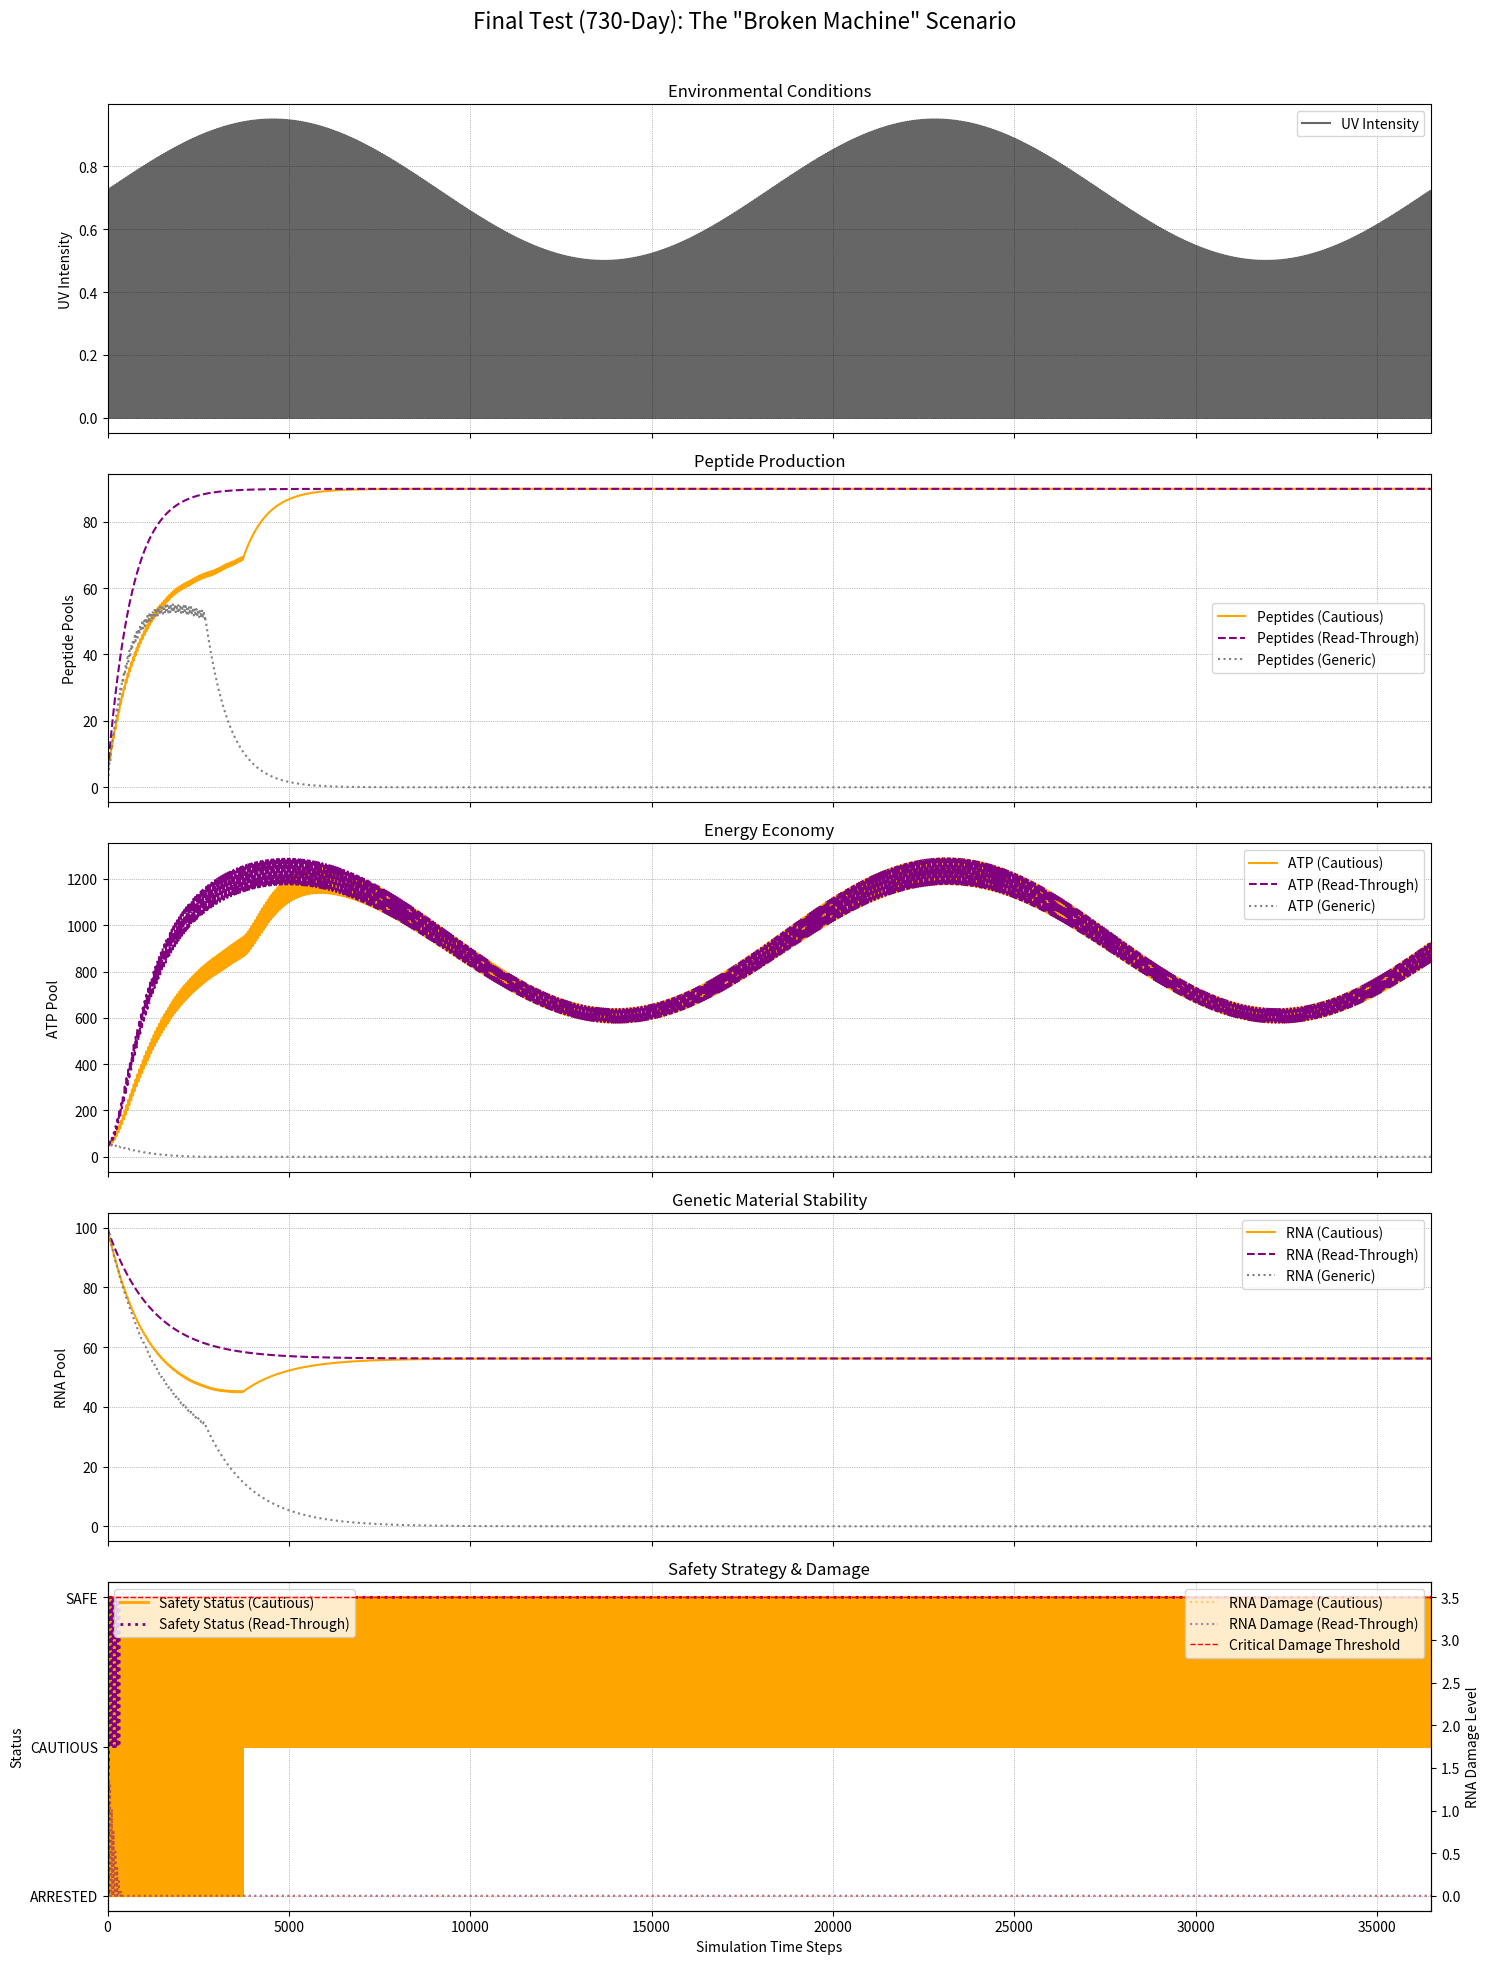

The matplotlib source for this figure:
import numpy as np
import matplotlib.pyplot as plt
import pandas as pd

# --- 1. Environment Class ---
class Environment:
    def __init__(self, total_sim_steps, days_per_cycle=50):
        self.total_sim_steps, self.days_per_cycle, self.time = total_sim_steps, days_per_cycle, 0
        num_years = total_sim_steps / (365 * days_per_cycle)
        daily_uv_cycle = np.sin(np.linspace(0, 2 * np.pi, days_per_cycle)); daily_uv_cycle[daily_uv_cycle < 0] = 0
        seasonal_amplitude_mod = 0.225 * np.sin(np.linspace(0, 2 * np.pi * num_years, total_sim_steps)) + 0.725
        self.uv_intensity = np.array([daily_uv_cycle[i % days_per_cycle] * seasonal_amplitude_mod[i] for i in range(total_sim_steps)])
        self.external_ntp_pool, self.external_aa_pool, self.external_trp_tyr_cys_pool = 20000.0, 20000.0, 500.0

    def get_current_uv(self):
        return self.uv_intensity[self.time] if self.time < self.total_sim_steps else 0.0
    def step(self):
        self.time += 1

# --- 2. Proto-Cell Class (with "Broken Machine" Logic) ---
class ProtoCell:
    def __init__(self, env, strategy='cautious'):
        self.env, self.strategy = env, strategy
        self.rna_pool, self.dna_pool, self.atp_pool = 100.0, 10.0, 50.0
        self.mcyw_peptide_pool, self.other_peptide_pool = 5.0, 2.0
        self.internal_ntp_stock, self.internal_aa_stock, self.internal_trp_tyr_cys_stock = 100.0, 100.0, 10.0
        self.rna_damage_level, self.protein_synthesis_active, self.rna_dna_copying_active = 0.0, True, True
        self.uv_safety_status, self.premature_stop_signal = "SAFE", 0.0
        self.mcyw_synthesis_bias = 0.0 if strategy == 'generic' else 0.75

        # --- NEW & RETUNED PARAMETERS for "Broken Machine" Test ---
        self.critical_damage_threshold = 3.5 # NEW: If damage exceeds this, machinery breaks
        self.uv_damage_rate_per_uv = 0.70    # High damage rate
        self.repair_rate = 0.3               # SLOW repair rate

        self.premature_stop_signal_threshold = 0.15
        self.precarious_codon_rate_per_damage = 1.5
        self.uv_protection_factor = 0.01
        self.damage_tolerance_threshold = 4.0 # Overall tolerance before other signals fire
        self.trp_tyr_cys_for_repair_needed = 0.07
        self.atp_generation_rate_per_mcyw_uv=0.15; self.repair_atp_cost=0.007; self.foraging_efficiency_mcyw=0.20
        self.foraging_atp_cost=0.003; self.trp_tyr_cys_foraging_bias=10.0; self.protein_synthesis_rate=0.18
        self.protein_synthesis_ntp_cost=0.1; self.protein_synthesis_aa_cost=0.1; self.protein_synthesis_atp_cost=0.02
        self.rna_dna_copy_rate=0.05; self.rna_dna_copy_ntp_cost=0.05; self.rna_dna_copy_atp_cost=0.01
        self.rna_degradation_rate=0.0008; self.peptide_degradation_rate=0.0015; self.atp_degradation_rate=0.003

    def _apply_uv_damage(self):
        uv = self.env.get_current_uv()
        if uv > 0:
            protection = self.mcyw_peptide_pool * self.uv_protection_factor
            effective_uv = uv * max(0, 1 - protection)
            damage_increase = effective_uv * self.uv_damage_rate_per_uv
            self.rna_damage_level += damage_increase
            self.premature_stop_signal = damage_increase * self.precarious_codon_rate_per_damage
        else: self.premature_stop_signal = 0

    def _manage_state(self):
        stop_signal = self.premature_stop_signal
        if self.strategy == 'readthrough': stop_signal = 0
        norm_dmg = min(1., self.rna_damage_level / self.damage_tolerance_threshold)
        scarcity = 1. - (self.internal_trp_tyr_cys_stock / (self.trp_tyr_cys_for_repair_needed * 5)) if self.internal_trp_tyr_cys_stock < (self.trp_tyr_cys_for_repair_needed * 5) and self.env.get_current_uv() > 0.1 else 0.
        danger = (norm_dmg * 0.4) + (max(0, min(1, scarcity)) * 0.1) + (stop_signal * 0.5)
        if danger >= self.premature_stop_signal_threshold:
            self.protein_synthesis_active, self.rna_dna_copying_active, self.uv_safety_status = False, False, "ARRESTED"
        elif danger < self.premature_stop_signal_threshold * 0.5:
            self.protein_synthesis_active, self.rna_dna_copying_active, self.uv_safety_status = True, True, ("SAFE" if danger < self.premature_stop_signal_threshold * 0.1 and self.internal_trp_tyr_cys_stock > self.trp_tyr_cys_for_repair_needed * 10 else "CAUTIOUS")
        else: self.uv_safety_status = "CAUTIOUS"

    def _synthesize_protein(self):
        # NEW MECHANISM: Hard stop if machinery is critically damaged
        if self.rna_damage_level > self.critical_damage_threshold: return
        if not self.protein_synthesis_active: return

        # Original synthesis logic follows
        units=self.protein_synthesis_rate
        if not (self.internal_ntp_stock>=units*self.protein_synthesis_ntp_cost and self.internal_aa_stock>=units*self.protein_synthesis_aa_cost and self.atp_pool>=units*self.protein_synthesis_atp_cost): return
        m_units = 0
        if self.mcyw_synthesis_bias > 0 and self.internal_trp_tyr_cys_stock > 0 and self.protein_synthesis_aa_cost > 0: m_units = min(units * self.mcyw_synthesis_bias, self.internal_trp_tyr_cys_stock / (self.protein_synthesis_aa_cost * self.mcyw_synthesis_bias))
        o_units = units - m_units
        self.mcyw_peptide_pool += m_units; self.other_peptide_pool += o_units
        if m_units > 0: self.internal_trp_tyr_cys_stock -= m_units * (self.protein_synthesis_aa_cost * self.mcyw_synthesis_bias)
        self.internal_ntp_stock -= units * self.protein_synthesis_ntp_cost
        self.internal_aa_stock -= units * self.protein_synthesis_aa_cost
        self.atp_pool -= units * self.protein_synthesis_atp_cost

    def _copy_rna_dna(self):
        # NEW MECHANISM: Hard stop if machinery is critically damaged
        if self.rna_damage_level > self.critical_damage_threshold: return
        if not self.rna_dna_copying_active: return

        # Original copy logic follows
        rate=self.rna_dna_copy_rate
        if not (self.internal_ntp_stock >= rate * self.rna_dna_copy_ntp_cost and self.atp_pool >= rate * self.rna_dna_copy_atp_cost): return
        self.internal_ntp_stock -= rate * self.rna_dna_copy_ntp_cost
        self.atp_pool -= rate * self.rna_dna_copy_atp_cost
        self.rna_pool += rate * 0.9
        self.dna_pool += rate * 0.1

    # Condensed methods
    def _forage(self):
        if self.mcyw_peptide_pool>0 and self.atp_pool>self.foraging_atp_cost: self.atp_pool-=self.foraging_atp_cost*self.mcyw_peptide_pool; foraged=self.foraging_efficiency_mcyw*self.mcyw_peptide_pool; self.internal_ntp_stock+=min(foraged/2,self.env.external_ntp_pool); self.internal_aa_stock+=min(foraged/2,self.env.external_aa_pool); self.internal_trp_tyr_cys_stock+=min(foraged*self.trp_tyr_cys_foraging_bias,self.env.external_trp_tyr_cys_pool)
    def _synthesize_atp(self):
        if self.env.get_current_uv()>0 and self.mcyw_peptide_pool>0: self.atp_pool+=self.atp_generation_rate_per_mcyw_uv*self.mcyw_peptide_pool*self.env.get_current_uv()
    def _repair_rna_dna(self):
        if self.rna_damage_level > 0 and self.atp_pool>=self.repair_atp_cost and self.internal_trp_tyr_cys_stock>=self.trp_tyr_cys_for_repair_needed: self.atp_pool-=self.repair_atp_cost; self.internal_trp_tyr_cys_stock-=self.trp_tyr_cys_for_repair_needed; self.rna_damage_level-=min(self.rna_damage_level,self.repair_rate)
    def _degrade(self):
        for p in ['rna_pool','dna_pool','mcyw_peptide_pool','other_peptide_pool','atp_pool']: setattr(self,p,getattr(self,p)*(1-(self.rna_degradation_rate if 'rna' in p or 'dna' in p else(self.peptide_degradation_rate if 'peptide' in p else self.atp_degradation_rate))))
    def step(self):
        [getattr(self, p)() for p in ['_apply_uv_damage','_synthesize_atp','_forage','_repair_rna_dna','_manage_state','_synthesize_protein','_copy_rna_dna','_degrade']]

# --- 3. Simulation Runner & 4. Visualization ---
def run_and_plot():
    SIMULATION_DAYS = 730
    STEPS_PER_DAY = 50
    TOTAL_STEPS = SIMULATION_DAYS * STEPS_PER_DAY

    env=Environment(TOTAL_STEPS,STEPS_PER_DAY)
    cell_cautious,cell_generic,cell_readthrough=ProtoCell(env,strategy='cautious'),ProtoCell(env,strategy='generic'),ProtoCell(env,strategy='readthrough')
    data_keys=['rna_pool','atp_pool','mcyw_peptide_pool','other_peptide_pool','rna_damage_level','uv_safety_status']
    cell_types=['cautious','generic','readthrough']
    data={'time':[],'uv_intensity':[]}
    for k in data_keys:
        for c in cell_types: data[f'{k}_{c}']=[]
    for _ in range(TOTAL_STEPS):
        data['time'].append(env.time); data['uv_intensity'].append(env.get_current_uv())
        cell_cautious.step();cell_generic.step();cell_readthrough.step()
        for k in data_keys:
            for c, o in [('cautious',cell_cautious),('generic',cell_generic),('readthrough',cell_readthrough)]: data[f'{k}_{c}'].append(getattr(o,k))
        env.step()
    results_df = pd.DataFrame(data)

    fig,axs=plt.subplots(5,1,figsize=(15,20),sharex=True)
    fig.suptitle(f'Final Test ({SIMULATION_DAYS}-Day): The "Broken Machine" Scenario',fontsize=16)
    colors={'cautious':'orange','readthrough':'purple','generic':'grey'}
    axs[0].plot(results_df['time'],results_df['uv_intensity'],color='black',alpha=0.6,label='UV Intensity'); axs[0].set_title('Environmental Conditions'); axs[0].set_ylabel('UV Intensity'); axs[0].legend()
    axs[1].plot(results_df['time'],results_df['mcyw_peptide_pool_cautious'],label='Peptides (Cautious)',color=colors['cautious']); axs[1].plot(results_df['time'],results_df['mcyw_peptide_pool_readthrough'],label='Peptides (Read-Through)',color=colors['readthrough'],linestyle='--'); axs[1].plot(results_df['time'],results_df['other_peptide_pool_generic'],label='Peptides (Generic)',color=colors['generic'],linestyle=':'); axs[1].set_title('Peptide Production'); axs[1].set_ylabel('Peptide Pools'); axs[1].legend()
    axs[2].plot(results_df['time'],results_df['atp_pool_cautious'],label='ATP (Cautious)',color=colors['cautious']); axs[2].plot(results_df['time'],results_df['atp_pool_readthrough'],label='ATP (Read-Through)',color=colors['readthrough'],linestyle='--'); axs[2].plot(results_df['time'],results_df['atp_pool_generic'],label='ATP (Generic)',color=colors['generic'],linestyle=':'); axs[2].set_title('Energy Economy'); axs[2].set_ylabel('ATP Pool'); axs[2].legend()
    axs[3].plot(results_df['time'],results_df['rna_pool_cautious'],label='RNA (Cautious)',color=colors['cautious']); axs[3].plot(results_df['time'],results_df['rna_pool_readthrough'],label='RNA (Read-Through)',color=colors['readthrough'],linestyle='--'); axs[3].plot(results_df['time'],results_df['rna_pool_generic'],label='RNA (Generic)',color=colors['generic'],linestyle=':'); axs[3].set_title('Genetic Material Stability'); axs[3].set_ylabel('RNA Pool'); axs[3].legend()
    # Adding RNA Damage to the final plot for clarity
    ax4_twin=axs[4].twinx()
    ax4_twin.plot(results_df['time'], results_df['rna_damage_level_cautious'], label='RNA Damage (Cautious)', color=colors['cautious'], alpha=0.5, linestyle=':')
    ax4_twin.plot(results_df['time'], results_df['rna_damage_level_readthrough'], label='RNA Damage (Read-Through)', color=colors['readthrough'], alpha=0.5, linestyle=':')
    ax4_twin.axhline(y=ProtoCell(Environment(1)).critical_damage_threshold, color='red', linestyle='--', linewidth=1, label='Critical Damage Threshold')
    ax4_twin.set_ylabel('RNA Damage Level')
    status_map={"SAFE":1,"CAUTIOUS":0.5,"ARRESTED":0}
    axs[4].plot(results_df['time'],results_df['uv_safety_status_cautious'].map(status_map),label='Safety Status (Cautious)',color=colors['cautious'],drawstyle='steps-post',linewidth=2); axs[4].plot(results_df['time'],results_df['uv_safety_status_readthrough'].map(status_map),label='Safety Status (Read-Through)',color=colors['readthrough'],linestyle=':',drawstyle='steps-post',linewidth=2)
    axs[4].set_yticks([0,0.5,1]); axs[4].set_yticklabels(["ARRESTED","CAUTIOUS","SAFE"]); axs[4].set_title('Safety Strategy & Damage'); axs[4].set_ylabel('Status'); axs[4].legend(loc='upper left'); ax4_twin.legend(loc='upper right')
    for ax in axs: ax.grid(True,linestyle=':',linewidth='0.5',color='gray'); ax.set_xlim(0,TOTAL_STEPS)
    axs[4].set_xlabel('Simulation Time Steps'); plt.tight_layout(rect=[0,0,1,0.97]); plt.show()

if __name__ == "__main__":
    run_and_plot()
